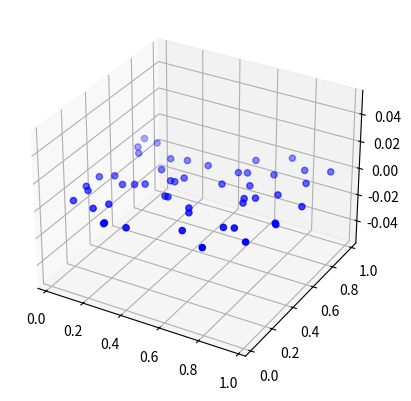

Source code (Python):
from matplotlib import pyplot as plt
import numpy as np
from mpl_toolkits.mplot3d.axes3d import Axes3D
 
# ランダムな点を生成する(x, y, z座標)
x = np.random.rand(50)
y = np.random.rand(50)
z = np.random.rand(50)
 
# figureを生成する
fig = plt.figure()
 
# axをfigureに設定する
ax = fig.add_subplot(projection='3d')
 
# axesに散布図を設定する
ax.scatter(x, y, c='b')
 
# 表示する
plt.show()
